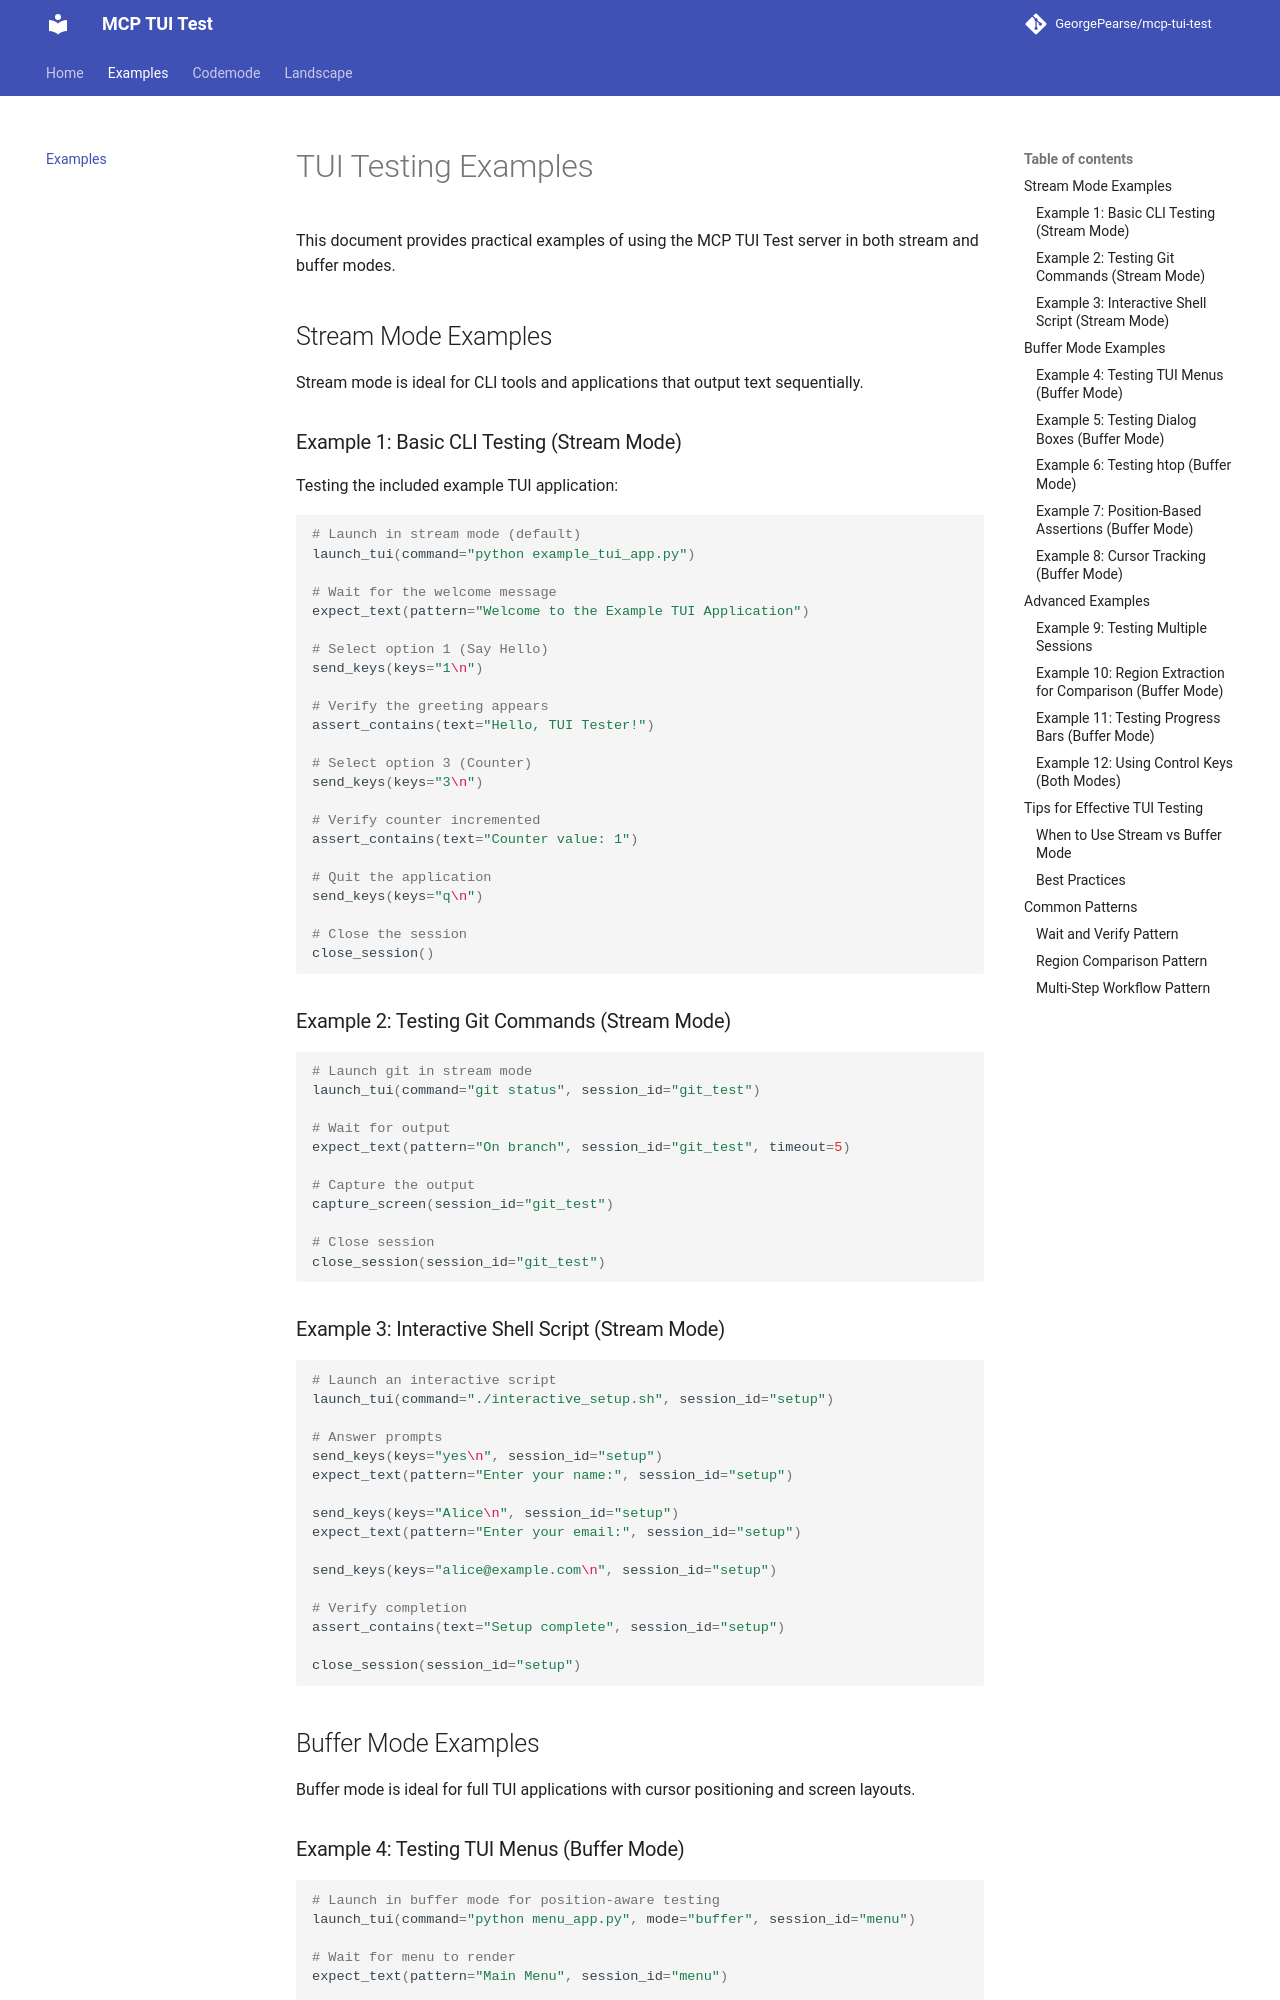

repository: GeorgePearse/mcp-tui-test · page: examples/index.html · generator: mkdocs

# TUI Testing Examples

This document provides practical examples of using the MCP TUI Test server in both stream and buffer modes.

## Stream Mode Examples

Stream mode is ideal for CLI tools and applications that output text sequentially.

### Example 1: Basic CLI Testing (Stream Mode)

Testing the included example TUI application:

```python
# Launch in stream mode (default)
launch_tui(command="python example_tui_app.py")

# Wait for the welcome message
expect_text(pattern="Welcome to the Example TUI Application")

# Select option 1 (Say Hello)
send_keys(keys="1\n")

# Verify the greeting appears
assert_contains(text="Hello, TUI Tester!")

# Select option 3 (Counter)
send_keys(keys="3\n")

# Verify counter incremented
assert_contains(text="Counter value: 1")

# Quit the application
send_keys(keys="q\n")

# Close the session
close_session()
```

### Example 2: Testing Git Commands (Stream Mode)

```python
# Launch git in stream mode
launch_tui(command="git status", session_id="git_test")

# Wait for output
expect_text(pattern="On branch", session_id="git_test", timeout=5)

# Capture the output
capture_screen(session_id="git_test")

# Close session
close_session(session_id="git_test")
```

### Example 3: Interactive Shell Script (Stream Mode)

```python
# Launch an interactive script
launch_tui(command="./interactive_setup.sh", session_id="setup")

# Answer prompts
send_keys(keys="yes\n", session_id="setup")
expect_text(pattern="Enter your name:", session_id="setup")

send_keys(keys="Alice\n", session_id="setup")
expect_text(pattern="Enter your email:", session_id="setup")

send_keys(keys="alice@example.com\n", session_id="setup")

# Verify completion
assert_contains(text="Setup complete", session_id="setup")

close_session(session_id="setup")
```

## Buffer Mode Examples

Buffer mode is ideal for full TUI applications with cursor positioning and screen layouts.
